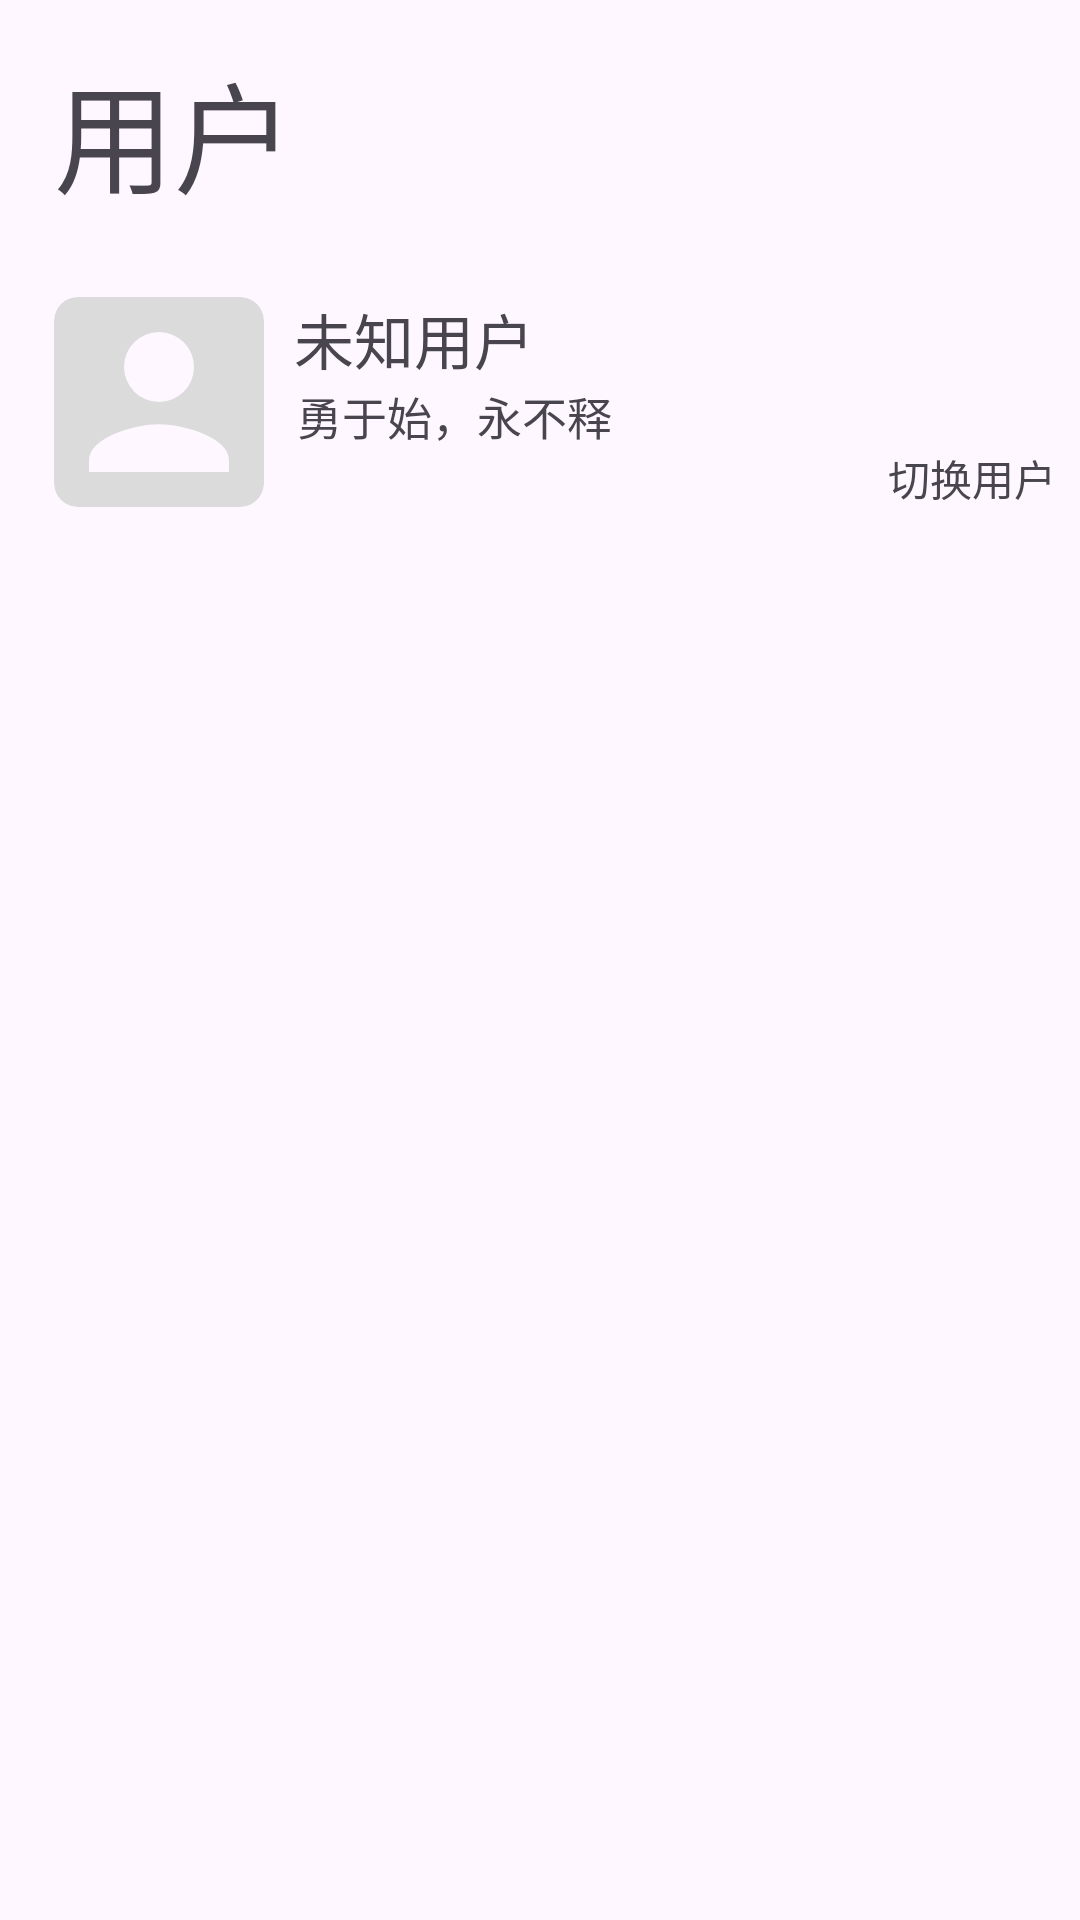

Produce the Android XML layout that renders to this screen, including the resource entries it uses.
<!-- AndroidManifest.xml: application theme Theme.RainToDo -->
<!-- res/layout/fragment_user.xml -->
<?xml version="1.0" encoding="utf-8"?>
<LinearLayout xmlns:android="http://schemas.android.com/apk/res/android"
    xmlns:app="http://schemas.android.com/apk/res-auto"
    xmlns:tools="http://schemas.android.com/tools"
    android:layout_width="match_parent"
    android:layout_height="match_parent"
    android:orientation="vertical"
    tools:context=".view.fragment.MainFragment">


    <TextView
        android:layout_width="wrap_content"
        android:layout_height="wrap_content"
        android:text="用户"
        android:textSize="40sp"
        android:paddingHorizontal="18dp"
        android:paddingVertical="15dp"/>


    <androidx.core.widget.NestedScrollView
        android:layout_width="match_parent"
        android:layout_height="wrap_content">

        <LinearLayout
            android:layout_width="match_parent"
            android:layout_height="wrap_content"
            android:orientation="vertical">

            <androidx.constraintlayout.widget.ConstraintLayout
                android:layout_width="match_parent"
                android:layout_height="wrap_content"
                android:paddingVertical="10dp">

                <androidx.constraintlayout.widget.Guideline
                    android:id="@+id/gl_user"
                    android:layout_width="match_parent"
                    android:layout_height="match_parent"
                    android:orientation="vertical"
                    app:layout_constraintGuide_begin="18dp" />


                <com.google.android.material.imageview.ShapeableImageView
                    android:id="@+id/iv_userphoto"
                    android:layout_width="70dp"
                    android:layout_height="70dp"
                    android:src="@drawable/ic_user_main"
                    app:layout_constraintBottom_toBottomOf="parent"
                    app:layout_constraintStart_toStartOf="@id/gl_user"
                    app:layout_constraintTop_toTopOf="parent"
                    app:shapeAppearanceOverlay="@style/RoundedCornerStyle" />

                <TextView
                    android:id="@+id/tv_username"
                    android:layout_width="200dp"
                    android:layout_height="wrap_content"
                    android:paddingLeft="10dp"
                    android:text="未知用户"
                    android:textSize="20sp"
                    app:layout_constraintStart_toEndOf="@+id/iv_userphoto"
                    app:layout_constraintTop_toTopOf="parent" />

                <TextView
                    android:id="@+id/tv_write"
                    android:layout_width="200dp"
                    android:layout_height="40dp"
                    android:paddingLeft="11dp"
                    android:text="勇于始，永不释"
                    android:textSize="15sp"
                    app:layout_constraintStart_toEndOf="@+id/iv_userphoto"
                    app:layout_constraintTop_toBottomOf="@+id/tv_username" />

                <ImageView
                    android:id="@+id/iv_switch"
                    android:layout_width="30dp"
                    android:layout_height="30dp"
                    android:rotation="270"
                    android:src="@drawable/backicon"
                    app:layout_constraintBottom_toBottomOf="parent"
                    app:layout_constraintEnd_toEndOf="parent"
                    app:layout_constraintStart_toEndOf="@+id/tv_write"
                    app:layout_constraintTop_toTopOf="parent" />

                <TextView
                    android:layout_width="wrap_content"
                    android:layout_height="match_parent"
                    android:text="切换用户"
                    app:layout_constraintEnd_toEndOf="@+id/iv_switch"
                    app:layout_constraintStart_toStartOf="@+id/iv_switch"
                    app:layout_constraintTop_toBottomOf="@+id/iv_switch" />



            </androidx.constraintlayout.widget.ConstraintLayout>
        </LinearLayout>
    </androidx.core.widget.NestedScrollView>
</LinearLayout>
<!-- resources referenced by this layout -->
<resources>
  <!-- drawable ic_user_main (drawable) -->
  <vector xmlns:android="http://schemas.android.com/apk/res/android" android:height="30dp" android:viewportHeight="1024" android:viewportWidth="1024" android:width="30dp">
        
      <path android:fillColor="#dbdbdb" android:pathData="M0,113.9v796.3A113.7,113.7 0,0 0,113.9 1024h796.3A114.1,114.1 0,0 0,1024 910.1L1024,113.9A114.1,114.1 0,0 0,910.1 0L113.9,0A113.7,113.7 0,0 0,0 113.9zM682.6,341.4A170.6,170.6 0,1 1,512 170.6a170.4,170.4 0,0 1,170.6 170.8zM170.6,796.5c0,-113.9 227.5,-176.3 341.4,-176.3s341.4,61.4 341.4,176.3v56.9L170.6,853.4v-56.9z"/>
      
  </vector>
  <style name="RoundedCornerStyle">
      <item name="cornerFamily">rounded</item>
      <item name="cornerSize">8dp</item>
      </style>
  <style name="Theme.RainToDo" parent="Base.Theme.RainToDo" />
  <style name="Base.Theme.RainToDo" parent="Theme.Material3.DayNight.NoActionBar">
          <item name="colorPrimary">#FFFFFF</item>
          
      </style>
</resources>
